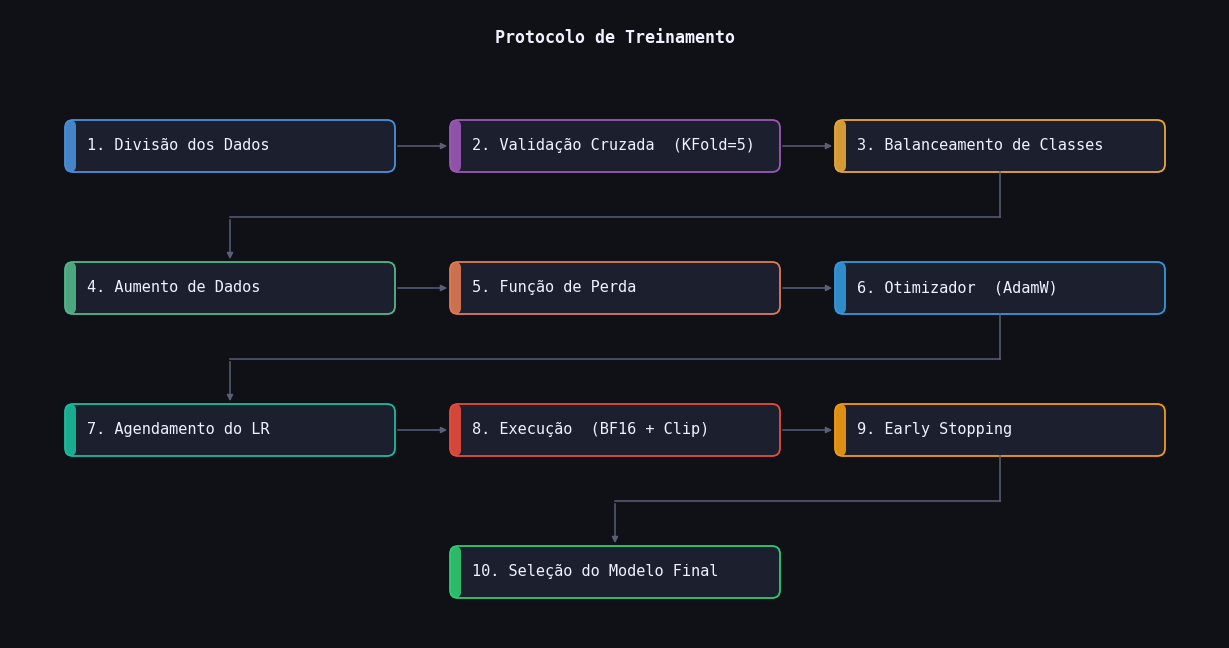

Write the Python code that produced this figure.
import matplotlib.pyplot as plt
from matplotlib.patches import FancyBboxPatch

BG    = "#0F1117"
CARD  = "#1C1F2E"
WHITE = "#F0F2FF"
DIM   = "#5A5E78"

steps = [
    ("#4A90D9", "1. Divisão dos Dados"),
    ("#9B59B6", "2. Validação Cruzada  (KFold=5)"),
    ("#E8A838", "3. Balanceamento de Classes"),
    ("#52B788", "4. Aumento de Dados"),
    ("#E07B54", "5. Função de Perda"),
    ("#3498DB", "6. Otimizador  (AdamW)"),
    ("#1ABC9C", "7. Agendamento do LR"),
    ("#E74C3C", "8. Execução  (BF16 + Clip)"),
    ("#F39C12", "9. Early Stopping"),
    ("#2ECC71", "10. Seleção do Modelo Final"),
]

COLS  = 3
CW    = 3.3    # card width
CH    = 0.52   # card height
HG    = 0.55   # horizontal gap
VG    = 0.90   # vertical gap between rows
MX    = 0.55   # left/right margin
MY    = 0.55   # top margin below title

rows  = [steps[i:i+COLS] for i in range(0, len(steps), COLS)]
NROWS = len(rows)

total_w = COLS * CW + (COLS - 1) * HG + 2 * MX
total_h = MY + 0.55 + NROWS * CH + (NROWS - 1) * VG + 0.4

fig = plt.figure(figsize=(total_w, total_h), facecolor=BG)
ax  = fig.add_axes([0, 0, 1, 1])
ax.set_xlim(0, total_w)
ax.set_ylim(0, total_h)
ax.axis("off")

ax.text(total_w / 2, total_h - 0.28,
        "Protocolo de Treinamento",
        fontsize=12, fontweight="bold", color=WHITE,
        ha="center", va="center", fontfamily="monospace")

# ── posições dos cards ────────────────────────────────────────────────────────
def card_xy(row_idx, col_idx, n_in_row):
    row_width = n_in_row * CW + (n_in_row - 1) * HG
    offset    = (total_w - row_width) / 2          # centro horizontal
    x = offset + col_idx * (CW + HG)
    y = total_h - MY - 0.55 - row_idx * (CH + VG) - CH
    return x, y

positions = []
for ri, row in enumerate(rows):
    for ci, (color, label) in enumerate(row):
        x, y = card_xy(ri, ci, len(row))
        positions.append((x, y, color, label))

        box = FancyBboxPatch((x, y), CW, CH,
                             boxstyle="round,pad=0,rounding_size=0.08",
                             linewidth=1.3, edgecolor=color,
                             facecolor=CARD, zorder=3)
        ax.add_patch(box)

        bar = FancyBboxPatch((x, y), 0.11, CH,
                             boxstyle="round,pad=0,rounding_size=0.06",
                             linewidth=0, facecolor=color, alpha=0.9, zorder=4)
        ax.add_patch(bar)

        ax.text(x + 0.22, y + CH / 2, label,
                fontsize=11, color=WHITE, va="center",
                zorder=5, fontfamily="monospace")

# ── setas ─────────────────────────────────────────────────────────────────────
def draw_arrow(ax, x1, y1, x2, y2):
    ax.annotate("", xy=(x2, y2), xytext=(x1, y1),
                arrowprops=dict(arrowstyle="-|>", color=DIM,
                                lw=1.1, mutation_scale=9), zorder=6)

for i in range(len(positions) - 1):
    x1, y1, *_ = positions[i]
    x2, y2, *_ = positions[i + 1]

    ri_cur  = i // COLS
    ri_next = (i + 1) // COLS

    if ri_cur == ri_next:
        # mesma linha: seta horizontal
        draw_arrow(ax, x1 + CW, y1 + CH / 2, x2, y2 + CH / 2)
    else:
        # troca de linha: L invertido
        bx = x1 + CW / 2   # centro-x do card atual
        by = y1             # base do card atual
        tx = x2 + CW / 2   # centro-x do próximo card
        ty = y2 + CH        # topo do próximo card
        mid_y = (by + ty) / 2

        ax.plot([bx, bx], [by, mid_y],  color=DIM, lw=1.1, zorder=6)
        ax.plot([bx, tx], [mid_y, mid_y], color=DIM, lw=1.1, zorder=6)
        draw_arrow(ax, tx, mid_y, tx, ty)

fig.savefig("pipeline_treinamento.png", dpi=180,
            bbox_inches="tight", facecolor=BG)
print("Salvo: pipeline_treinamento.png")
